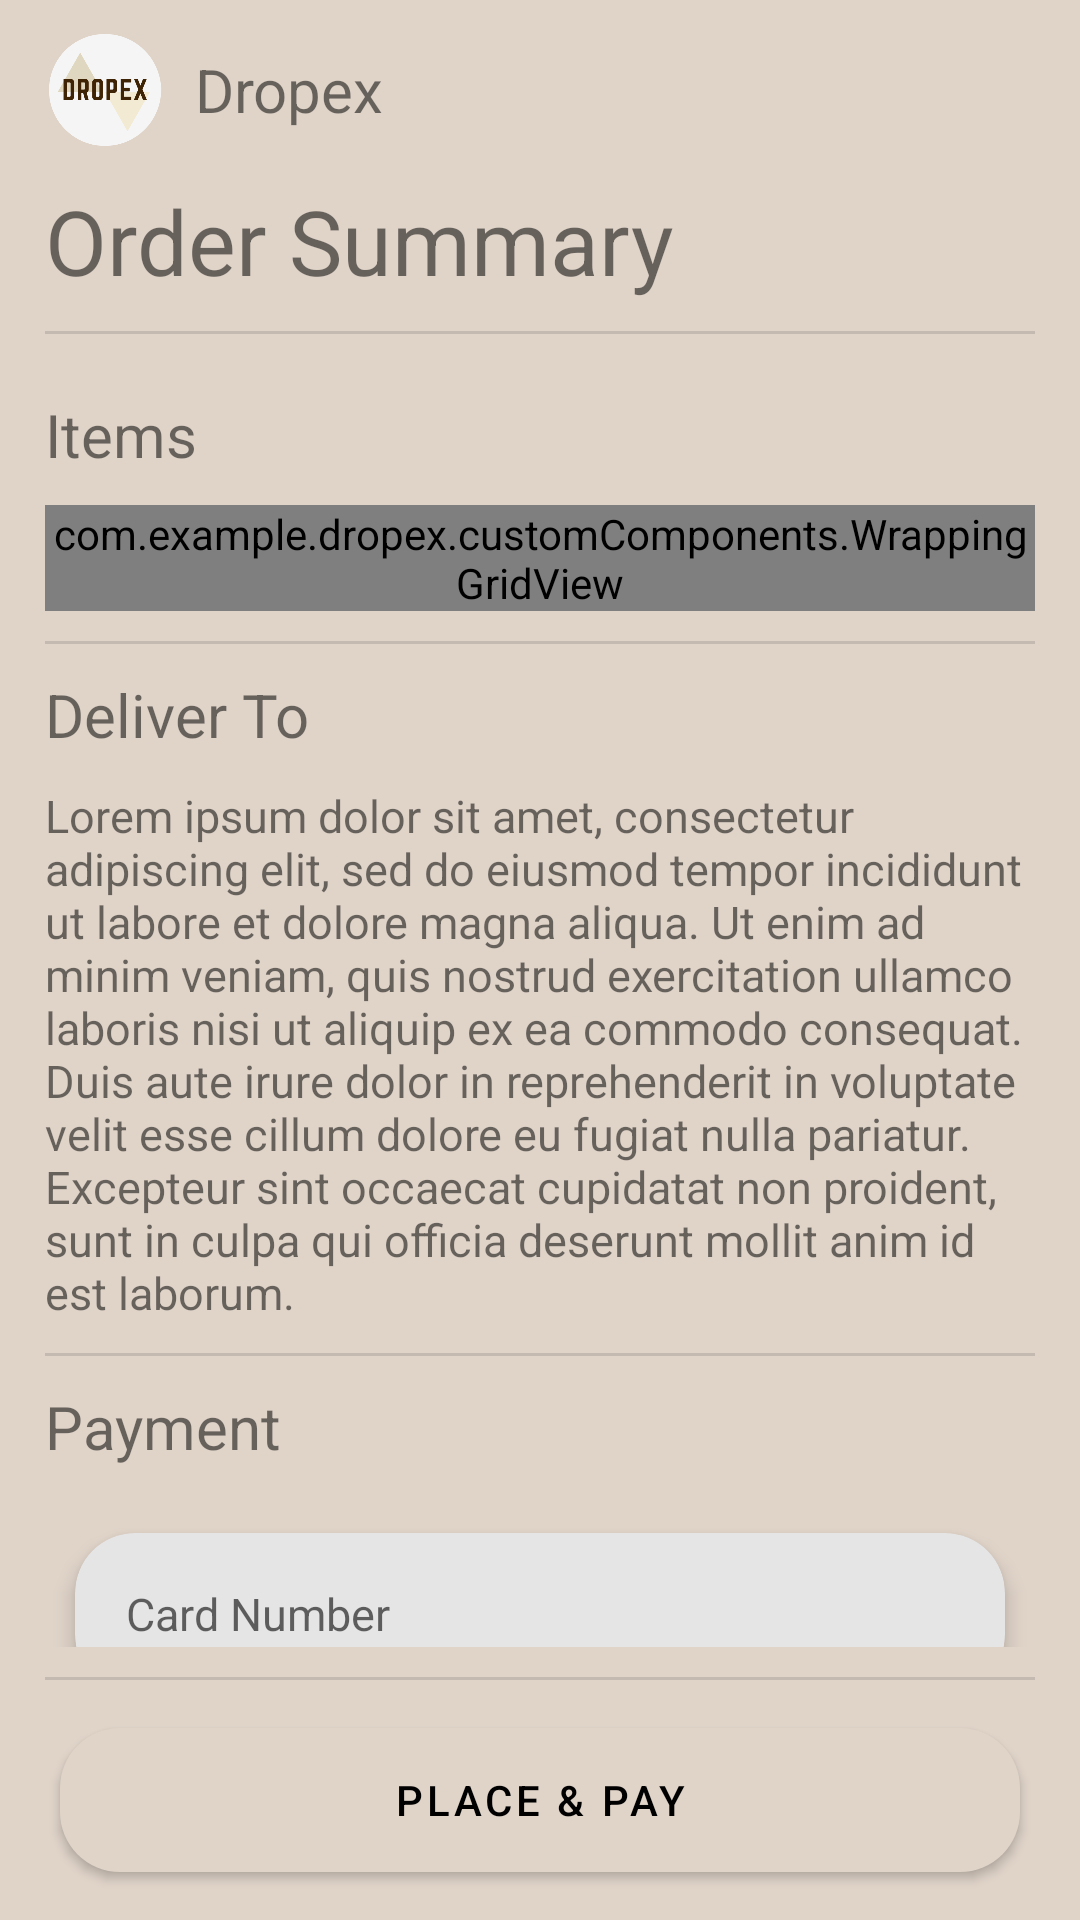

This screen was rendered from an Android layout file. Write that file and the resources it references.
<!-- AndroidManifest.xml: application theme Theme.Dropex -->
<!-- res/layout/activity_payment_gateway_screen.xml -->
<?xml version="1.0" encoding="utf-8"?>
<LinearLayout xmlns:android="http://schemas.android.com/apk/res/android"
    xmlns:card_view="http://schemas.android.com/apk/res-auto"
    xmlns:tools="http://schemas.android.com/tools"
    android:layout_width="match_parent"
    android:layout_height="match_parent"
    android:orientation="vertical"
    android:theme="@style/Theme.Dropex"
    tools:context=".screens.PaymentGatewayScreen">

    <include
        android:id="@+id/appBar"
        layout="@layout/action_bar" />

    <TextView
        style="@style/HeadingText"
        android:layout_width="match_parent"
        android:layout_height="wrap_content"
        android:paddingHorizontal="15dp"
        android:text="Order Summary" />

    <View
        android:layout_width="match_parent"
        android:layout_height="1dp"
        android:layout_marginHorizontal="15dp"
        android:layout_marginTop="10dp"
        android:layout_marginBottom="10dp"
        android:background="?android:attr/listDivider" />

    <ScrollView
        android:layout_width="match_parent"
        android:layout_height="0dp"
        android:layout_weight="1"
        android:scrollbars="none">

        <LinearLayout
            android:layout_width="match_parent"
            android:layout_height="wrap_content"
            android:orientation="vertical"
            android:paddingHorizontal="15dp"
            android:paddingVertical="10dp">

            <TextView
                style="@style/SubHeadingText"
                android:layout_width="match_parent"
                android:layout_height="wrap_content"
                android:text="Items" />

            <com.example.dropex.customComponents.WrappingGridView
                android:id="@+id/summaryItemsGV"
                android:layout_width="match_parent"
                android:layout_height="wrap_content"
                android:layout_marginTop="10dp"

                android:numColumns="1"
                android:scrollbars="none"
                android:verticalSpacing="10dp" />

            <View
                android:layout_width="match_parent"
                android:layout_height="1dp"
                android:layout_marginTop="10dp"
                android:layout_marginBottom="10dp"
                android:background="?android:attr/listDivider" />

            <TextView
                style="@style/SubHeadingText"
                android:layout_width="match_parent"
                android:layout_height="wrap_content"
                android:layout_marginBottom="10dp"
                android:text="Deliver To" />

            <TextView
                android:id="@+id/addressTV"
                style="@style/BodyText"
                android:layout_width="match_parent"
                android:layout_height="wrap_content"
                android:text="@string/placeholder" />

            <View
                android:layout_width="match_parent"
                android:layout_height="1dp"
                android:layout_marginTop="10dp"
                android:layout_marginBottom="10dp"
                android:background="?android:attr/listDivider" />

            <TextView
                style="@style/SubHeadingText"
                android:layout_width="match_parent"
                android:layout_height="wrap_content"
                android:text="Payment" />

            <androidx.cardview.widget.CardView
                style="@style/InputCard"
                android:layout_width="match_parent"
                android:layout_height="wrap_content"
                android:layout_marginTop="10dp"
                card_view:cardCornerRadius="20dp"
                card_view:cardElevation="4dp"
                card_view:cardUseCompatPadding="true">

                <EditText
                    android:id="@+id/editTextCardNumber"
                    style="@style/BodyText"
                    android:layout_width="match_parent"
                    android:layout_height="50dp"
                    android:layout_margin="2dp"
                    android:autofillHints=""
                    android:background="@null"
                    android:inputType="number"
                    android:maxLines="1"
                    android:ems="10"
                    android:hint="@string/card_number"
                    android:paddingLeft="15dp"
                    android:paddingRight="15dp" />
            </androidx.cardview.widget.CardView>

            <LinearLayout
                android:layout_width="match_parent"
                android:layout_height="wrap_content"
                android:orientation="horizontal">

                <androidx.cardview.widget.CardView
                    style="@style/InputCard"
                    android:layout_width="0dp"
                    android:layout_height="wrap_content"
                    android:layout_weight="1"
                    card_view:cardCornerRadius="20dp"
                    card_view:cardElevation="4dp"
                    card_view:cardUseCompatPadding="true">

                    <EditText
                        android:id="@+id/editTextCardExpiry"
                        style="@style/BodyText"
                        android:layout_width="match_parent"
                        android:layout_height="50dp"
                        android:layout_margin="2dp"
                        android:autofillHints=""
                        android:background="@null"
                        android:ems="10"
                        android:hint="@string/cary_expiry"
                        android:inputType="date"
                        android:paddingLeft="15dp"
                        android:paddingRight="15dp" />
                </androidx.cardview.widget.CardView>

                <androidx.cardview.widget.CardView
                    style="@style/InputCard"
                    android:layout_width="0dp"
                    android:layout_height="wrap_content"
                    android:layout_weight="1"
                    card_view:cardCornerRadius="20dp"
                    card_view:cardElevation="4dp"
                    card_view:cardUseCompatPadding="true">

                    <EditText
                        android:id="@+id/editTextCVVCode"
                        style="@style/BodyText"
                        android:layout_width="match_parent"
                        android:layout_height="50dp"
                        android:layout_margin="2dp"
                        android:autofillHints=""
                        android:background="@null"
                        android:inputType="number"
                        android:maxLines="1"
                        android:ems="10"
                        android:hint="@string/cvv"
                        android:paddingLeft="15dp"
                        android:paddingRight="15dp" />
                </androidx.cardview.widget.CardView>
            </LinearLayout>
        </LinearLayout>
    </ScrollView>

    <View
        android:layout_width="match_parent"
        android:layout_height="1dp"
        android:layout_marginHorizontal="15dp"
        android:layout_marginTop="10dp"
        android:layout_marginBottom="10dp"
        android:background="?android:attr/listDivider" />

    <com.google.android.material.button.MaterialButton
        android:id="@+id/payBtn"
        android:layout_width="match_parent"
        android:layout_height="60dp"
        android:layout_marginHorizontal="20dp"
        android:layout_marginBottom="10dp"
        android:text="@string/pay"
        android:theme="@style/Theme.Dropex"
        card_view:cornerRadius="20dp" />

</LinearLayout>
<!-- res/layout/action_bar.xml (included above) -->
<?xml version="1.0" encoding="utf-8"?>
<RelativeLayout
    xmlns:android="http://schemas.android.com/apk/res/android"
    android:layout_height="60dp"
    android:layout_width="match_parent"
    android:paddingHorizontal="10dp"
    android:gravity="center">

    <ImageView
        android:id="@+id/appbarLogo"
        android:layout_width="50dp"
        android:layout_height="match_parent"
        android:layout_alignParentStart="true"
        android:src="@drawable/dropex_logo" />

    <TextView
        android:id="@+id/appbarTitle"
        style="@style/SubHeadingText"
        android:layout_width="wrap_content"
        android:layout_height="match_parent"
        android:layout_marginStart="5dp"
        android:layout_toEndOf="@+id/appbarLogo"
        android:gravity="center"
        android:text="@string/app_name" />

    <ImageView
        android:id="@+id/appbarMore"
        android:layout_width="25dp"
        android:layout_marginEnd="10dp"
        android:layout_height="match_parent"
        android:layout_alignParentEnd="true"
        android:src="@drawable/icons_menu" />
</RelativeLayout>
<!-- resources referenced by this layout -->
<resources>
  <!-- drawable dropex_logo: png bitmap (drawable, 21552 bytes) -->
  <string name="app_name">Dropex</string>
  <string name="card_number">Card Number</string>
  <string name="cary_expiry">Expiry MM/YY</string>
  <string name="cvv">CVV</string>
  <string name="pay">Place &amp; Pay</string>
  <string name="placeholder">Lorem ipsum dolor sit amet, consectetur adipiscing elit, sed do eiusmod tempor incididunt ut labore et dolore magna aliqua. Ut enim ad minim veniam, quis nostrud exercitation ullamco laboris nisi ut aliquip ex ea commodo consequat. Duis aute irure dolor in reprehenderit in voluptate velit esse cillum dolore eu fugiat nulla pariatur. Excepteur sint occaecat cupidatat non proident, sunt in culpa qui officia deserunt mollit anim id est laborum.</string>
  <style name="BodyText" parent="CommonText">
          <item name="android:textSize">15sp</item>
      </style>
  <style name="HeadingText" parent="CommonText">
          <item name="android:textSize">30sp</item>
      </style>
  <style name="InputCard" parent="Theme.Dropex">
          <item name="android:backgroundTint">@color/light_white</item>
      </style>
  <style name="SubHeadingText" parent="CommonText">
          <item name="android:textSize">20sp</item>
      </style>
  <style name="Theme.Dropex" parent="Theme.MaterialComponents.Light.NoActionBar">
          
          <item name="colorPrimary">@color/mild_white</item>
          <item name="colorOnPrimary">@color/secondary</item>
          <item name="colorPrimaryDark">@color/mild_white</item>
          
          <item name="colorSecondary">@color/yellow_white</item>
          <item name="colorOnSecondary">@color/secondary</item>
          
          <item name="android:windowBackground">@color/mild_white</item>
      </style>
  <style name="CommonText">
          <item name="android:color">@color/secondary</item>
      </style>
  <color name="light_white">#E5E5E5</color>
  <color name="mild_white">#E0D4C9</color>
  <color name="secondary">#000000</color>
  <color name="yellow_white">#C5934C</color>
</resources>
